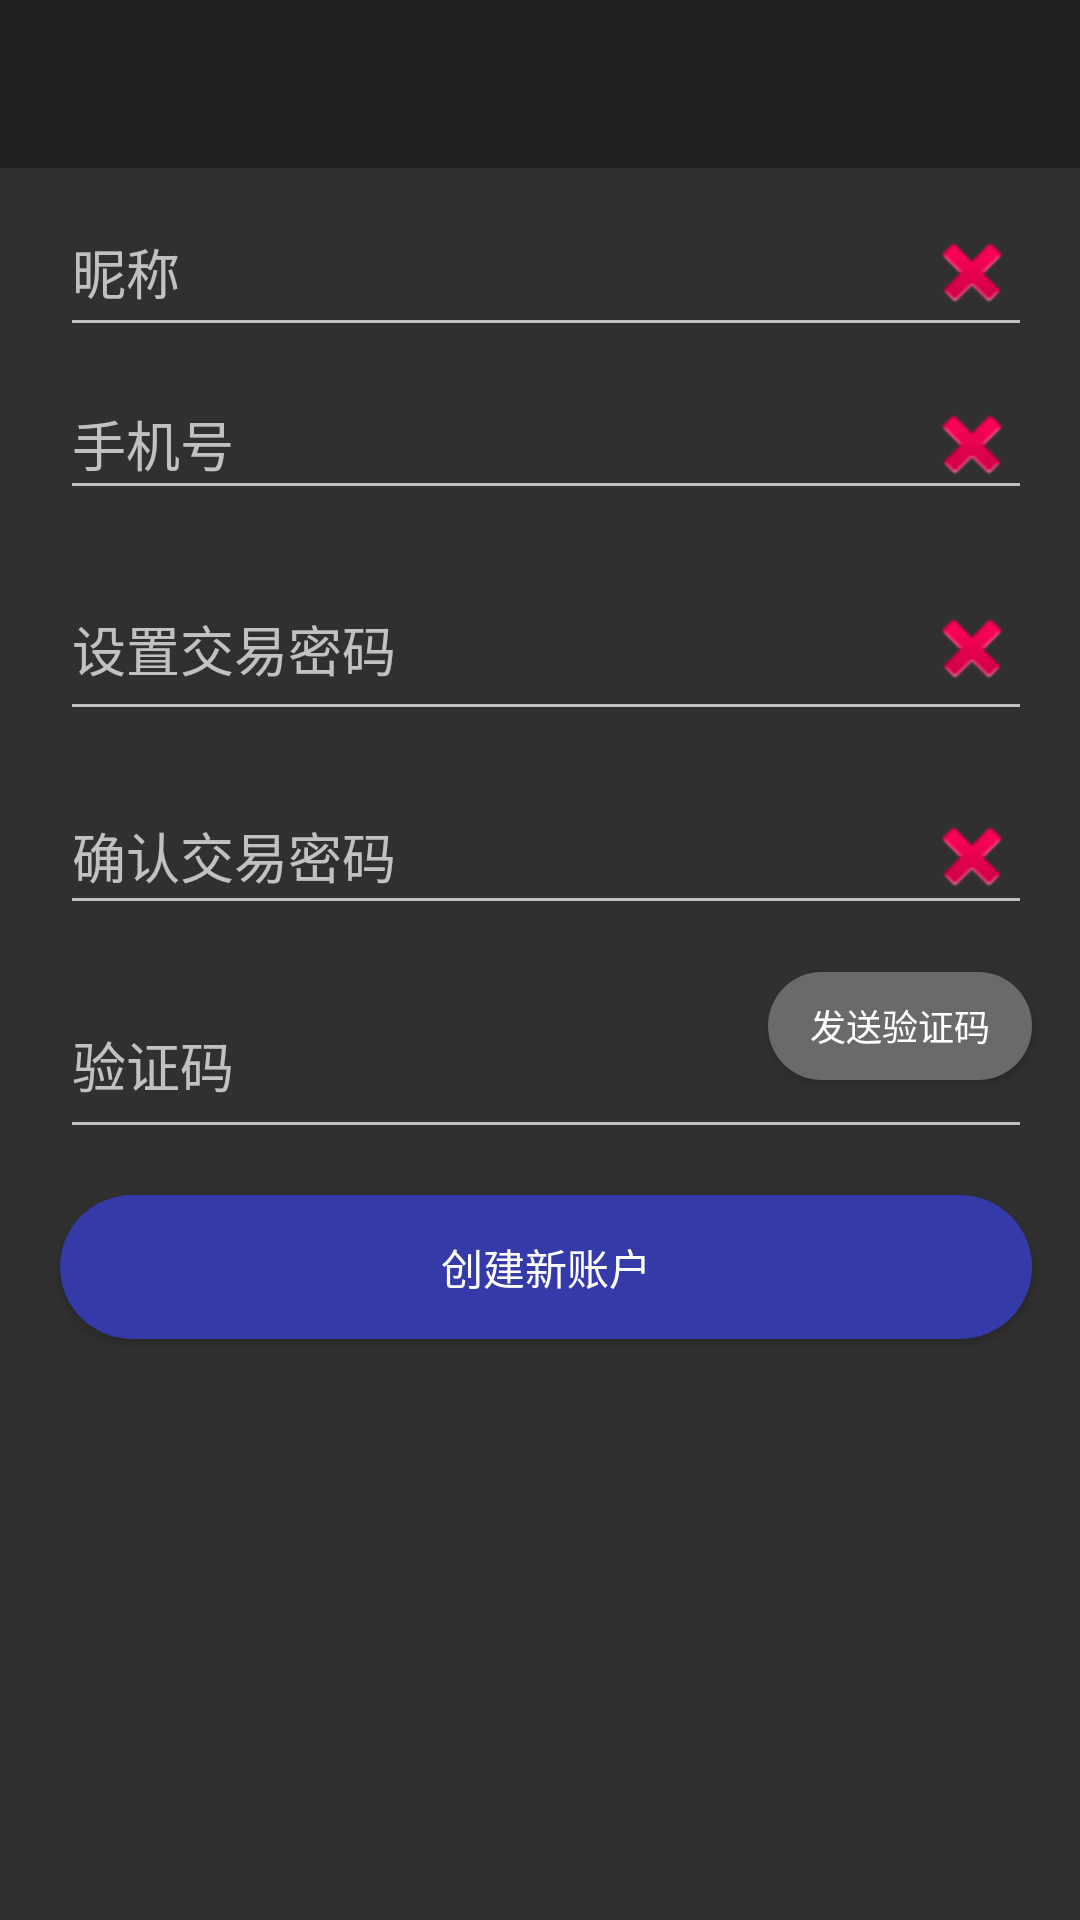

Write the Android layout XML for this screen, with the resource values it uses.
<!-- AndroidManifest.xml: activity theme AppTheme.NoActionBar -->
<!-- res/layout/activity_register.xml -->
<?xml version="1.0" encoding="utf-8"?>
<android.support.constraint.ConstraintLayout xmlns:android="http://schemas.android.com/apk/res/android"
    xmlns:app="http://schemas.android.com/apk/res-auto"
    xmlns:tools="http://schemas.android.com/tools"
    android:layout_width="match_parent"
    android:layout_height="match_parent"
    android:orientation="vertical"
    tools:context=".ui.login.RegisterActivity">

    <android.support.design.widget.AppBarLayout
        android:id="@+id/appBarLayout"
        android:layout_width="match_parent"
        android:layout_height="wrap_content"
        android:theme="@style/AppTheme.AppBarOverlay">

        <android.support.v7.widget.Toolbar
            android:id="@+id/toolbar"
            android:layout_width="match_parent"
            android:layout_height="?attr/actionBarSize"
            android:background="?attr/colorPrimary"
            app:popupTheme="@style/AppTheme.PopupOverlay" />
    </android.support.design.widget.AppBarLayout>

    <EditText
        android:id="@+id/name"
        android:layout_width="0dp"
        android:layout_height="53dp"
        android:drawableEnd="@android:drawable/ic_delete"
        android:ems="10"
        android:hint="昵称"
        android:inputType="textPersonName"
        app:layout_constraintBottom_toTopOf="@+id/phone"
        app:layout_constraintEnd_toStartOf="@+id/guideline2"
        app:layout_constraintHorizontal_bias="0.0"
        app:layout_constraintStart_toStartOf="@+id/guideline"
        app:layout_constraintTop_toTopOf="@+id/guideline3"
        app:layout_constraintVertical_bias="0.018" />

    <EditText
        android:id="@+id/phone"
        android:layout_width="0dp"
        android:layout_height="47dp"
        android:layout_marginBottom="8dp"
        android:drawableEnd="@android:drawable/ic_delete"
        android:ems="10"
        android:hint="手机号"
        android:inputType="phone"
        app:layout_constraintBottom_toTopOf="@+id/password"
        app:layout_constraintEnd_toStartOf="@+id/guideline2"
        app:layout_constraintHorizontal_bias="0.0"
        app:layout_constraintStart_toStartOf="@+id/guideline"
        app:layout_constraintTop_toBottomOf="@+id/name" />

    <EditText
        android:id="@+id/password"
        android:layout_width="0dp"
        android:layout_height="58dp"
        android:layout_marginBottom="8dp"
        android:drawableEnd="@android:drawable/ic_delete"
        android:ems="10"
        android:hint="设置交易密码"
        android:inputType="textVisiblePassword"
        app:layout_constraintBottom_toTopOf="@+id/password2"
        app:layout_constraintEnd_toStartOf="@+id/guideline2"
        app:layout_constraintHorizontal_bias="0.0"
        app:layout_constraintStart_toStartOf="@+id/guideline"
        app:layout_constraintTop_toBottomOf="@+id/phone" />

    <EditText
        android:id="@+id/password2"
        android:layout_width="0dp"
        android:layout_height="wrap_content"
        android:layout_marginBottom="8dp"
        android:drawableEnd="@android:drawable/ic_delete"
        android:ems="10"
        android:hint="确认交易密码"
        android:inputType="textVisiblePassword"
        app:layout_constraintBottom_toTopOf="@+id/code"
        app:layout_constraintEnd_toStartOf="@+id/guideline2"
        app:layout_constraintHorizontal_bias="1.0"
        app:layout_constraintStart_toStartOf="@+id/guideline"
        app:layout_constraintTop_toBottomOf="@+id/password" />

    <EditText
        android:id="@+id/code"
        android:layout_width="0dp"
        android:layout_height="59dp"
        android:ems="10"
        android:hint="验证码"
        android:inputType="number"
        app:layout_constraintBottom_toTopOf="@+id/btn_register"
        app:layout_constraintEnd_toStartOf="@+id/guideline2"
        app:layout_constraintHorizontal_bias="0.0"
        app:layout_constraintStart_toStartOf="@+id/guideline"
        app:layout_constraintTop_toBottomOf="@+id/password2" />

    <android.support.constraint.Guideline
        android:id="@+id/guideline"
        android:layout_width="wrap_content"
        android:layout_height="wrap_content"
        android:orientation="vertical"
        app:layout_constraintGuide_begin="20dp" />

    <android.support.constraint.Guideline
        android:id="@+id/guideline2"
        android:layout_width="wrap_content"
        android:layout_height="wrap_content"
        android:orientation="vertical"
        app:layout_constraintGuide_percent="0.9557292" />

    <Button
        android:id="@+id/btn_send"
        android:layout_width="0dp"
        android:layout_height="36dp"
        android:background="@drawable/bg_login_register_btn"
        android:text="发送验证码"
        android:textSize="12sp"
        app:layout_constraintBottom_toBottomOf="@+id/code"
        app:layout_constraintEnd_toStartOf="@+id/guideline2"
        app:layout_constraintTop_toTopOf="@+id/code"
        app:layout_constraintVertical_bias="0.0" />

    <Button
        android:id="@+id/btn_register"
        android:layout_width="0dp"
        android:layout_height="wrap_content"
        android:layout_marginTop="8dp"
        android:layout_marginBottom="8dp"
        android:background="@drawable/btn"
        android:text="创建新账户"
        app:layout_constraintBottom_toTopOf="@+id/guideline5"
        app:layout_constraintEnd_toStartOf="@+id/guideline2"
        app:layout_constraintHorizontal_bias="0.0"
        app:layout_constraintStart_toStartOf="@+id/guideline"
        app:layout_constraintTop_toBottomOf="@+id/code" />

    <android.support.constraint.Guideline
        android:id="@+id/guideline3"
        android:layout_width="wrap_content"
        android:layout_height="wrap_content"
        android:orientation="horizontal"
        app:layout_constraintGuide_begin="55dp" />

    <android.support.constraint.Guideline
        android:id="@+id/guideline5"
        android:layout_width="wrap_content"
        android:layout_height="wrap_content"
        android:orientation="horizontal"
        app:layout_constraintGuide_end="178dp" />

</android.support.constraint.ConstraintLayout>
<!-- resources referenced by this layout -->
<resources>
  <!-- drawable bg_login_register_btn (drawable) -->
  <selector xmlns:android="http://schemas.android.com/apk/res/android">
      <item android:drawable="@drawable/bg_login_register_btn_pressed" android:state_pressed="true"/>
      <item android:drawable="@drawable/bg_login_register_btn_normal" />
  </selector>
  <!-- drawable btn (drawable) -->
  <selector xmlns:android="http://schemas.android.com/apk/res/android">
      <item android:drawable="@drawable/btn_pressed" android:state_pressed="true"/>
      <item android:drawable="@drawable/btn_norm" />
  </selector>
  <style name="AppTheme.AppBarOverlay" parent="ThemeOverlay.AppCompat.Dark.ActionBar" />
  <style name="AppTheme.PopupOverlay" parent="ThemeOverlay.AppCompat.Light" />
  <style name="AppTheme.NoActionBar" parent="Theme.AppCompat.NoActionBar">
          <item name="windowActionBar">false</item>
          <item name="windowNoTitle">true</item>
      </style>
  <!-- drawable bg_login_register_btn_pressed (drawable) -->
  <shape xmlns:android="http://schemas.android.com/apk/res/android"
      android:shape="rectangle">
  
      <solid android:color="#535353"/>
      <corners android:radius="30dp" />
  
  </shape>
  <!-- drawable bg_login_register_btn_normal (drawable) -->
  <shape xmlns:android="http://schemas.android.com/apk/res/android"
      android:shape="rectangle">
  
      <solid android:color="#6a6a6a"/>
      <corners android:radius="30dp" />
  
  </shape>
  <!-- drawable btn_pressed (drawable) -->
  <shape xmlns:android="http://schemas.android.com/apk/res/android"
      android:shape="rectangle">
  
      <solid android:color="#141b85"/>
      <corners android:radius="30dp" />
  
  </shape>
  <!-- drawable btn_norm (drawable) -->
  <shape xmlns:android="http://schemas.android.com/apk/res/android"
      android:shape="rectangle">
  
      <solid android:color="#343ba8"/>
      <corners android:radius="30dp" />
  
  </shape>
</resources>
